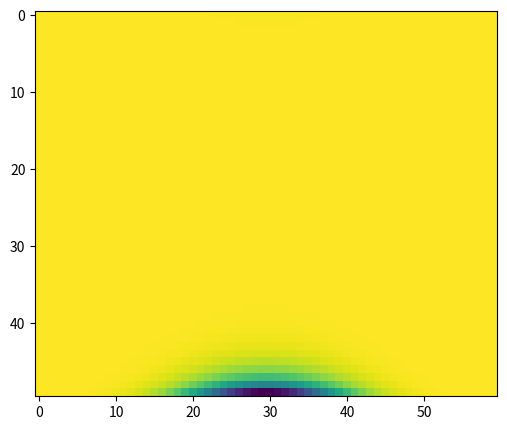

Here is the Python script that generated this plot:
import matplotlib
import matplotlib.pyplot as plt
import numpy as np

x = np.linspace(2, 8, 60)
y = np.linspace(0, 5, 50)
def func(x, y):
 return (1/4)*np.sin((1/2)*x**2-y)-np.e**(-(x-5)**2+(y-2)**2)

X, Y = np.meshgrid(x, y)
Z = func(X, Y)


fig, ax = plt.subplots(1, 1, figsize=(6, 5))
obj = ax.imshow(Z)

plt.show()